Labelled photos from "dataset1", an image-classification folder in billjcapps/VRScavengerHunt. The possible labels are: DC Comics, Doctor Who, Firefly, lotr, shelf, Spider-Man, Star Wars, table, weapon.

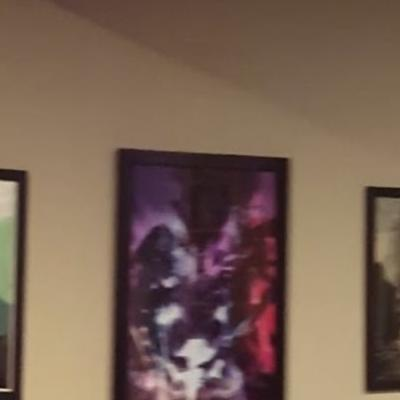
Label: DC Comics

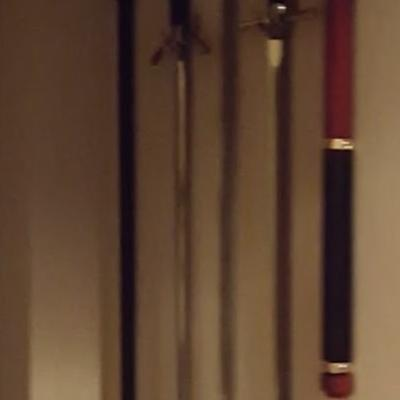
Label: weapon

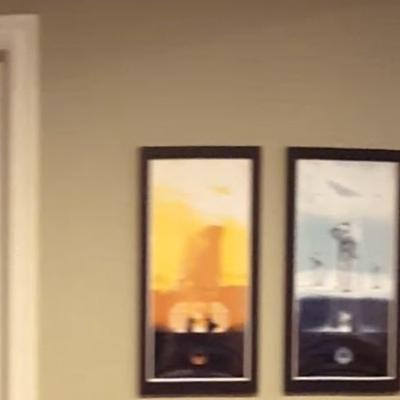
Label: Star Wars

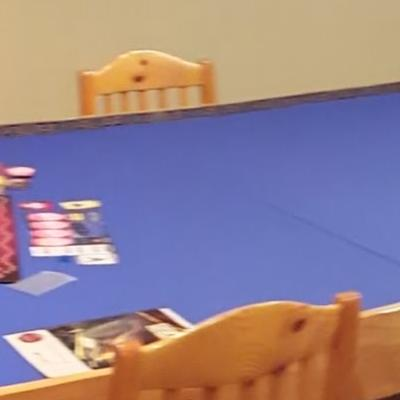
Label: table

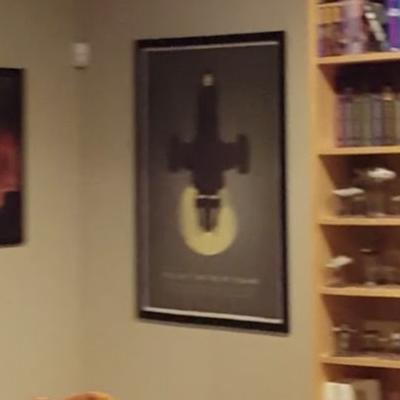
Label: Firefly

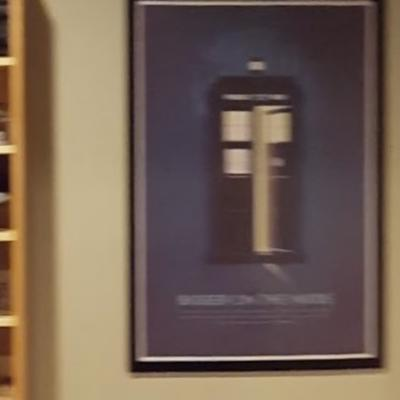
Label: Doctor Who
